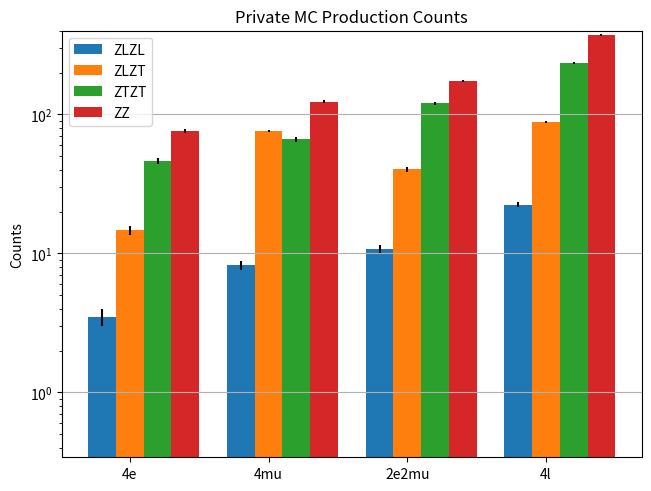

This figure's Python source:
import matplotlib.pyplot as plt
import numpy as np

# categories = ("Gridpack", "NanoAOD", "Preselection", "Total Selected")
# states = dict(
#     ZLZL = (100, 100, 75.225, 27.939),
#     ZLZT = (100, 100, 74.527, 27.063),
#     ZTZT = (100, 100, 74.744, 25.048),
#     ZZ   = (100, 100, 75.361, 27.637)
# )

# categories = ("SR", "OS_HM", "OS_MM", "OS_LM", "SS_HM", "SS_MM", "SS_LM")
# states = dict(
#     ZLZL = (21.810, 4.098, 1.514, 0.291, 0.177, 0.043, 0.008),
#     ZLZT = (21.110, 4.078, 1.377, 0.270, 0.196, 0.025, 0.007),
#     ZTZT = (19.821, 4.132, 0.625, 0.177, 0.265, 0.022, 0.007),
#     ZZ   = (21.945, 4.303, 0.938, 0.181, 0.242, 0.022, 0.006)
# )

categories = ("4e", "4mu", "2e2mu", "4l")
states = dict(
    ZLZL = (3.473, 8.184, 10.776, 22.433),
    ZLZT = (14.609, 75.696, 40.162, 87.748),
    ZTZT = (46.217, 66.203, 120.247, 232.666),
    ZZ   = (75.696, 123.303, 173.891, 372.891)
)
errs = dict(
    ZLZL = (0.48, 0.61, 0.65, 0.8),
    ZLZT = (1.07, 1.31, 1.39, 1.71),
    ZTZT = (2.14, 2.42, 2.92, 3.48),
    ZZ   = (2.65, 3.04, 3.27, 4.08)
)

#errs = [[0.48, 0.61, 0.65, 0.8], [1.07, 1.31, 1.39, 1.71], [2.14, 2.42, 2.92, 3.48], [2.65, 3.04, 3.27, 4.08]]

x = np.arange(len(categories))
width = 0.2
multiplier = 0

fig, ax = plt.subplots(layout='constrained')
for state, percent in states.items():
    offset = width * multiplier
    #ax.bar(x + offset, percent, width, label=state, log=True)
    ax.bar(x + offset, percent, width, yerr=errs[state], label=state, log=True)
    multiplier +=1

ax.set_ylabel('Counts')
ax.set_title('Private MC Production Counts')
ax.set_xticks(x+width, categories)
ax.legend()
ax.set_ylim(0, 400)

plt.grid(axis = 'y')

fig.savefig("plot_log.png")